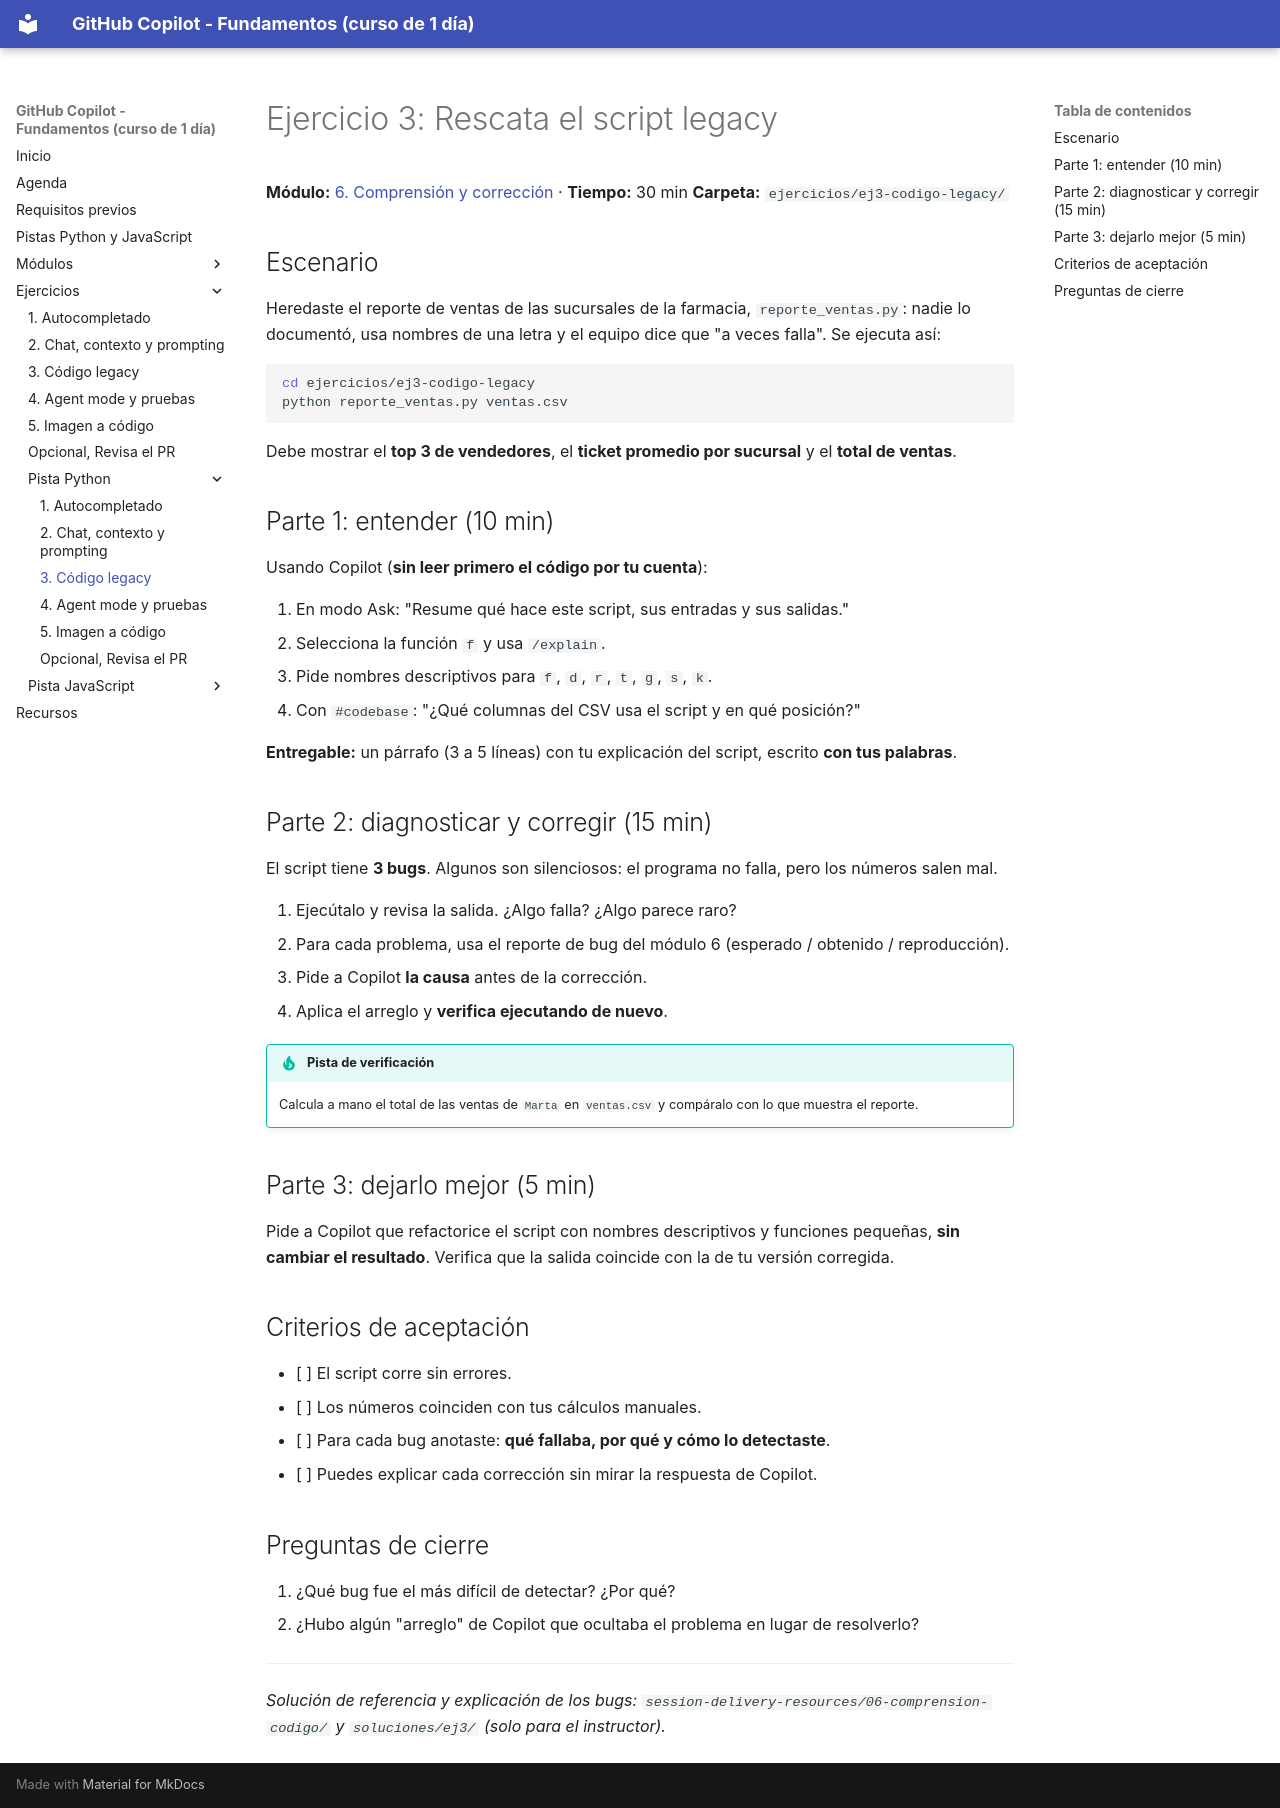

repository: FabyColin/github-copilot-practice · page: ejercicios/python/ej3-codigo-legacy/index.html · generator: mkdocs

# Ejercicio 3: Rescata el script legacy

**Módulo:** [6. Comprensión y corrección](../../modulos/06-comprension-y-correccion.md) · **Tiempo:** 30 min
**Carpeta:** `ejercicios/ej3-codigo-legacy/`

## Escenario

Heredaste el reporte de ventas de las sucursales de la farmacia, `reporte_ventas.py`: nadie lo documentó, usa nombres de una letra y el equipo dice que "a veces falla". Se ejecuta así:

```bash
cd ejercicios/ej3-codigo-legacy
python reporte_ventas.py ventas.csv
```

Debe mostrar el **top 3 de vendedores**, el **ticket promedio por sucursal** y el **total de ventas**.

## Parte 1: entender (10 min)

Usando Copilot (**sin leer primero el código por tu cuenta**):

1. En modo Ask: "Resume qué hace este script, sus entradas y sus salidas."
2. Selecciona la función `f` y usa `/explain`.
3. Pide nombres descriptivos para `f`, `d`, `r`, `t`, `g`, `s`, `k`.
4. Con `#codebase`: "¿Qué columnas del CSV usa el script y en qué posición?"

**Entregable:** un párrafo (3 a 5 líneas) con tu explicación del script, escrito **con tus palabras**.

## Parte 2: diagnosticar y corregir (15 min)

El script tiene **3 bugs**. Algunos son silenciosos: el programa no falla, pero los números salen mal.

1. Ejecútalo y revisa la salida. ¿Algo falla? ¿Algo parece raro?
2. Para cada problema, usa el reporte de bug del módulo 6 (esperado / obtenido / reproducción).
3. Pide a Copilot **la causa** antes de la corrección.
4. Aplica el arreglo y **verifica ejecutando de nuevo**.

!!! tip "Pista de verificación"
    Calcula a mano el total de las ventas de `Marta` en `ventas.csv` y compáralo con lo que muestra el reporte.

## Parte 3: dejarlo mejor (5 min)

Pide a Copilot que refactorice el script con nombres descriptivos y funciones pequeñas, **sin cambiar el resultado**. Verifica que la salida coincide con la de tu versión corregida.

## Criterios de aceptación

- [ ] El script corre sin errores.
- [ ] Los números coinciden con tus cálculos manuales.
- [ ] Para cada bug anotaste: **qué fallaba, por qué y cómo lo detectaste**.
- [ ] Puedes explicar cada corrección sin mirar la respuesta de Copilot.

## Preguntas de cierre

1. ¿Qué bug fue el más difícil de detectar? ¿Por qué?
2. ¿Hubo algún "arreglo" de Copilot que ocultaba el problema en lugar de resolverlo?

---

*Solución de referencia y explicación de los bugs: `session-delivery-resources/06-comprension-codigo/` y `soluciones/ej3/` (solo para el instructor).*
